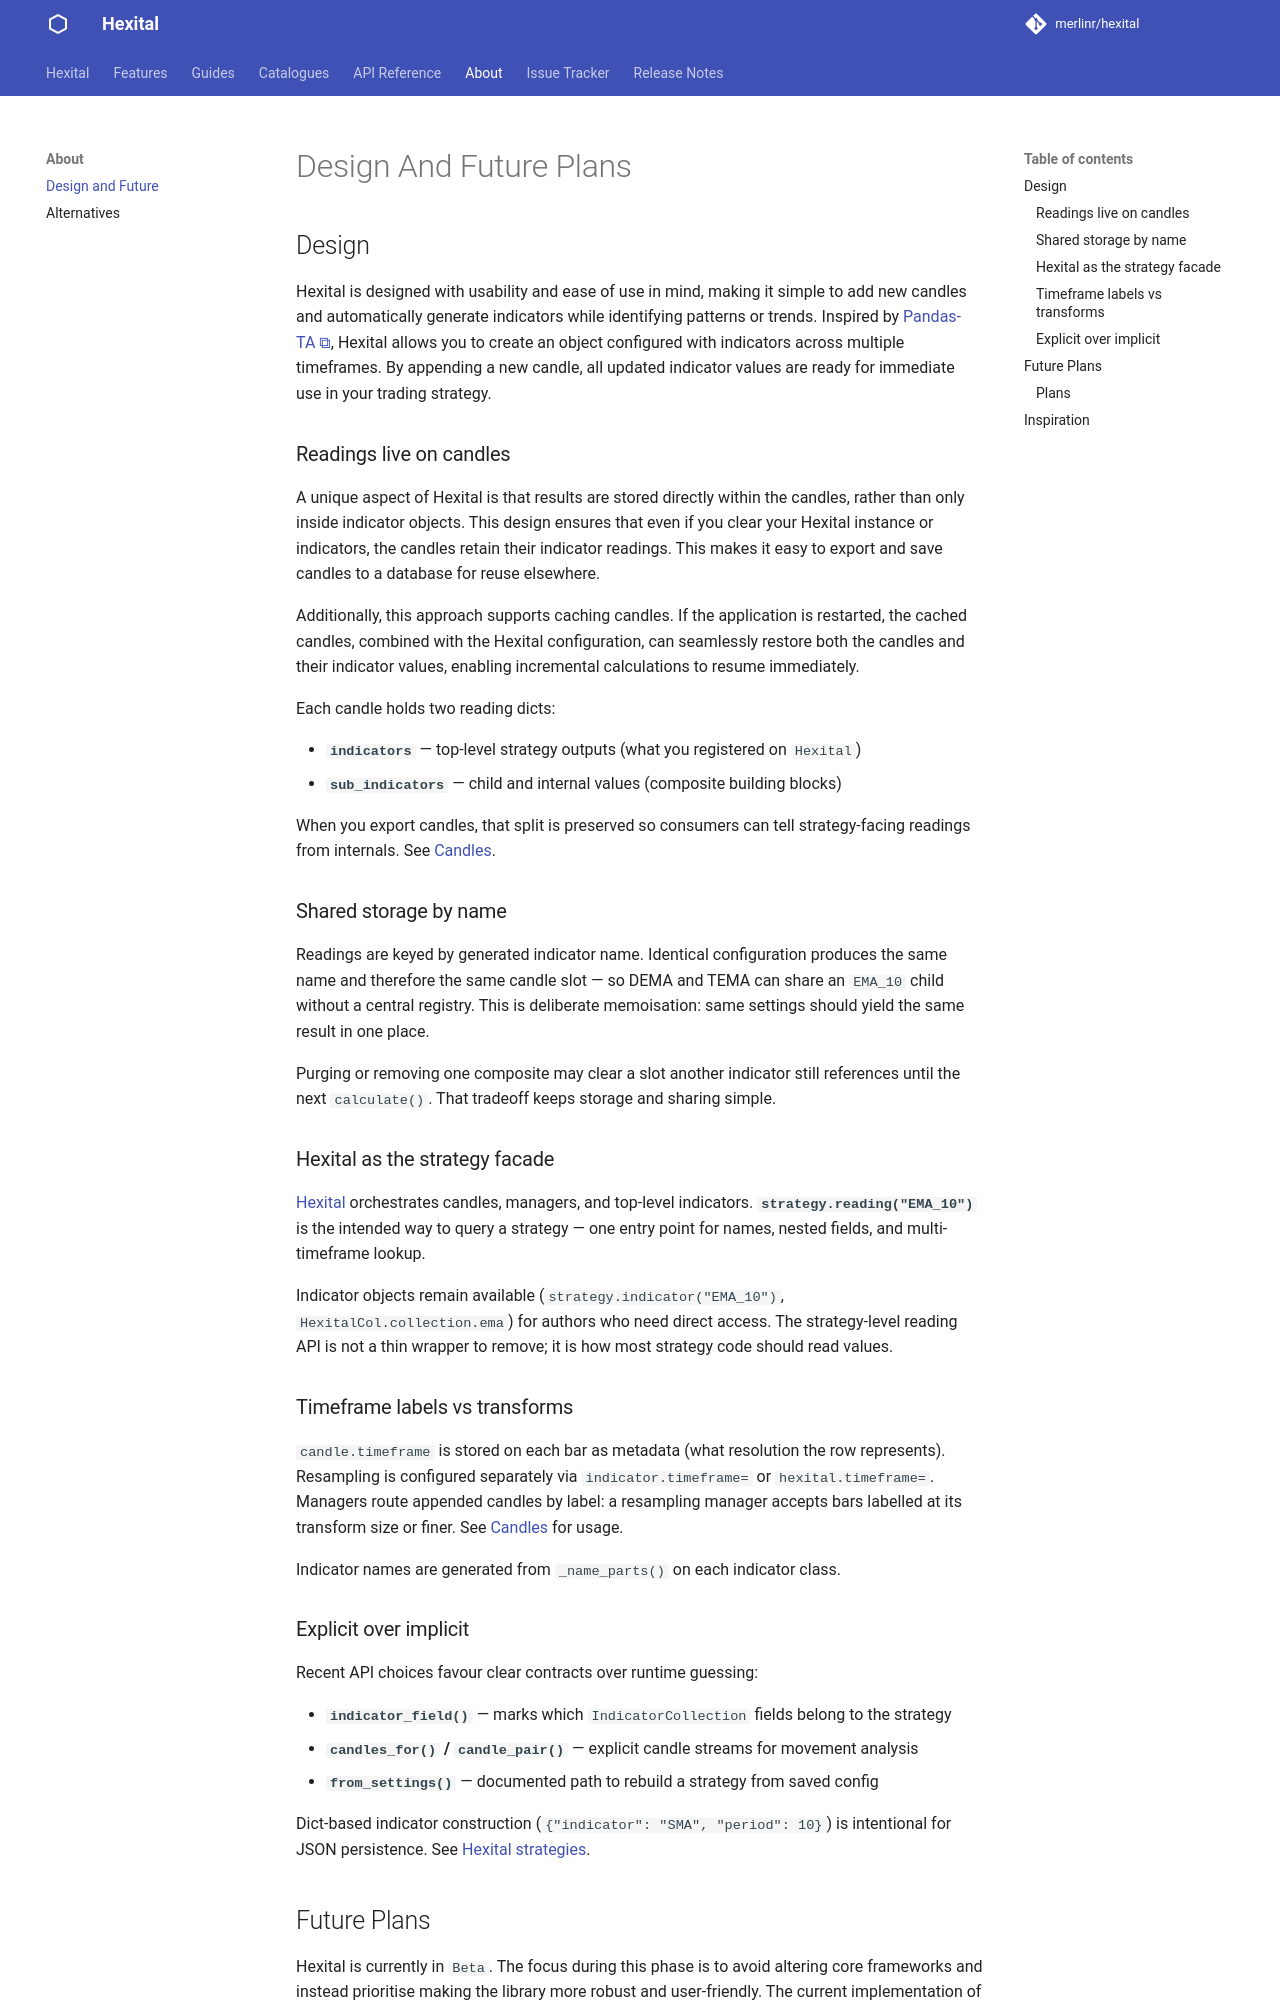

repository: MerlinR/Hexital · page: 4.0.0/about/design/index.html · generator: mkdocs

# Design And Future Plans

## Design

Hexital is designed with usability and ease of use in mind, making it simple to add new candles and automatically generate indicators while identifying patterns or trends. Inspired by [Pandas-TA](https://github.com/twopirllc/pandas-ta), Hexital allows you to create an object configured with indicators across multiple timeframes. By appending a new candle, all updated indicator values are ready for immediate use in your trading strategy.

### Readings live on candles

A unique aspect of Hexital is that results are stored directly within the candles, rather than only inside indicator objects. This design ensures that even if you clear your Hexital instance or indicators, the candles retain their indicator readings. This makes it easy to export and save candles to a database for reuse elsewhere.

Additionally, this approach supports caching candles. If the application is restarted, the cached candles, combined with the Hexital configuration, can seamlessly restore both the candles and their indicator values, enabling incremental calculations to resume immediately.

Each candle holds two reading dicts:

- **`indicators`** — top-level strategy outputs (what you registered on `Hexital`)
- **`sub_indicators`** — child and internal values (composite building blocks)

When you export candles, that split is preserved so consumers can tell strategy-facing readings from internals. See [Candles](../guides/candles.md#readings-on-candles).

### Shared storage by name

Readings are keyed by generated indicator name. Identical configuration produces the same name and therefore the same candle slot — so DEMA and TEMA can share an `EMA_10` child without a central registry. This is deliberate memoisation: same settings should yield the same result in one place.

Purging or removing one composite may clear a slot another indicator still references until the next `calculate()`. That tradeoff keeps storage and sharing simple.

### Hexital as the strategy facade

[Hexital][hexital.core.hexital.Hexital] orchestrates candles, managers, and top-level indicators. **`strategy.reading("EMA_10")`** is the intended way to query a strategy — one entry point for names, nested fields, and multi-timeframe lookup.

Indicator objects remain available (`strategy.indicator("EMA_10")`, `HexitalCol.collection.ema`) for authors who need direct access. The strategy-level reading API is not a thin wrapper to remove; it is how most strategy code should read values.

### Timeframe labels vs transforms

`candle.timeframe` is stored on each bar as metadata (what resolution the row represents). Resampling is configured separately via `indicator.timeframe=` or `hexital.timeframe=`. Managers route appended candles by label: a resampling manager accepts bars labelled at its transform size or finer. See [Candles](../guides/candles.md#timeframes) for usage.

Indicator names are generated from `_name_parts()` on each indicator class.
